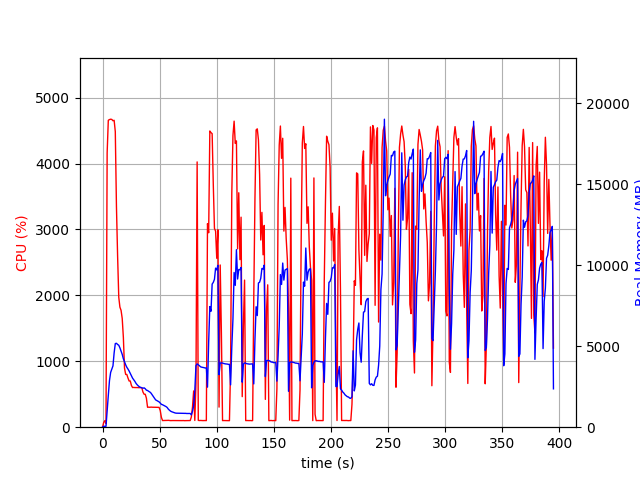

Data behind this chart, as committed beside it:
elapsed_time, nproc, cpu, mem_real, mem_virtual
3.695487976074219e-05, 1, 0.0, 8.98, 3186
1.006, 1, 71.5, 51.8, 648.5
2.013, 1, 99.3, 51.8, 648.5
3.02, 2, 53.6, 55.5, 185.5
4.028, 1, 4162, 1040, 5036
5.047, 1, 4658, 1963, 6036
6.067, 1, 4668, 2876, 6938
7.087, 1, 4674, 3382, 7438
8.108, 1, 4670, 3594, 7699
9.128, 1, 4650, 3785, 7911
10.15, 1, 4657, 4589, 8883
11.17, 1, 4485, 5162, 9580
12.18, 1, 3349, 5180, 9746
13.19, 1, 2598, 5105, 9766
14.2, 1, 1973, 5060, 9874
15.21, 1, 1822, 4898, 9898
16.22, 1, 1773, 4687, 9930
17.22, 1, 1650, 4496, 9930
18.23, 1, 1363, 4220, 9930
19.24, 1, 895.4, 4045, 9930
20.25, 1, 800.8, 3850, 9930
21.26, 1, 800.2, 3699, 9930
22.26, 1, 746.7, 3590, 10118
23.27, 1, 701.3, 3467, 10198
24.28, 1, 701.2, 3324, 10198
25.29, 1, 633.4, 3182, 10198
26.29, 1, 601.8, 3029, 10198
27.3, 1, 603.9, 2928, 10198
28.31, 1, 601.3, 2829, 10198
29.32, 1, 601.9, 2706, 10198
30.33, 1, 601.7, 2619, 10198
31.34, 1, 600.1, 2549, 10198
32.35, 1, 600.7, 2492, 10198
33.36, 1, 600.1, 2457, 10198
34.37, 1, 600.1, 2434, 10198
35.38, 1, 533.9, 2402, 10198
36.39, 1, 499.9, 2431, 10198
37.4, 1, 499.9, 2374, 10198
38.41, 1, 439.7, 2286, 10198
39.42, 1, 302.4, 2265, 10198
40.43, 1, 304.3, 2212, 10198
41.44, 1, 302.0, 2172, 10198
42.45, 1, 305.1, 2104, 10198
43.46, 1, 303.1, 2005, 10198
44.47, 1, 303.2, 1895, 10198
45.48, 1, 303.4, 1785, 10198
46.49, 1, 302.2, 1687, 10198
47.5, 1, 301.3, 1645, 10198
48.5, 1, 299.3, 1610, 10198
49.52, 1, 300.8, 1564, 10198
50.52, 1, 252.6, 1488, 10198
51.53, 1, 149.6, 1412, 10198
52.54, 1, 101.0, 1386, 10198
53.55, 1, 102.1, 1351, 10198
54.56, 1, 102.1, 1323, 10198
55.57, 1, 102.1, 1273, 10198
56.58, 1, 103.0, 1218, 10198
57.59, 1, 104.1, 1118, 10198
58.6, 1, 102.2, 1048, 10198
59.6, 1, 100.1, 989.8, 10198
... 331 more rows
